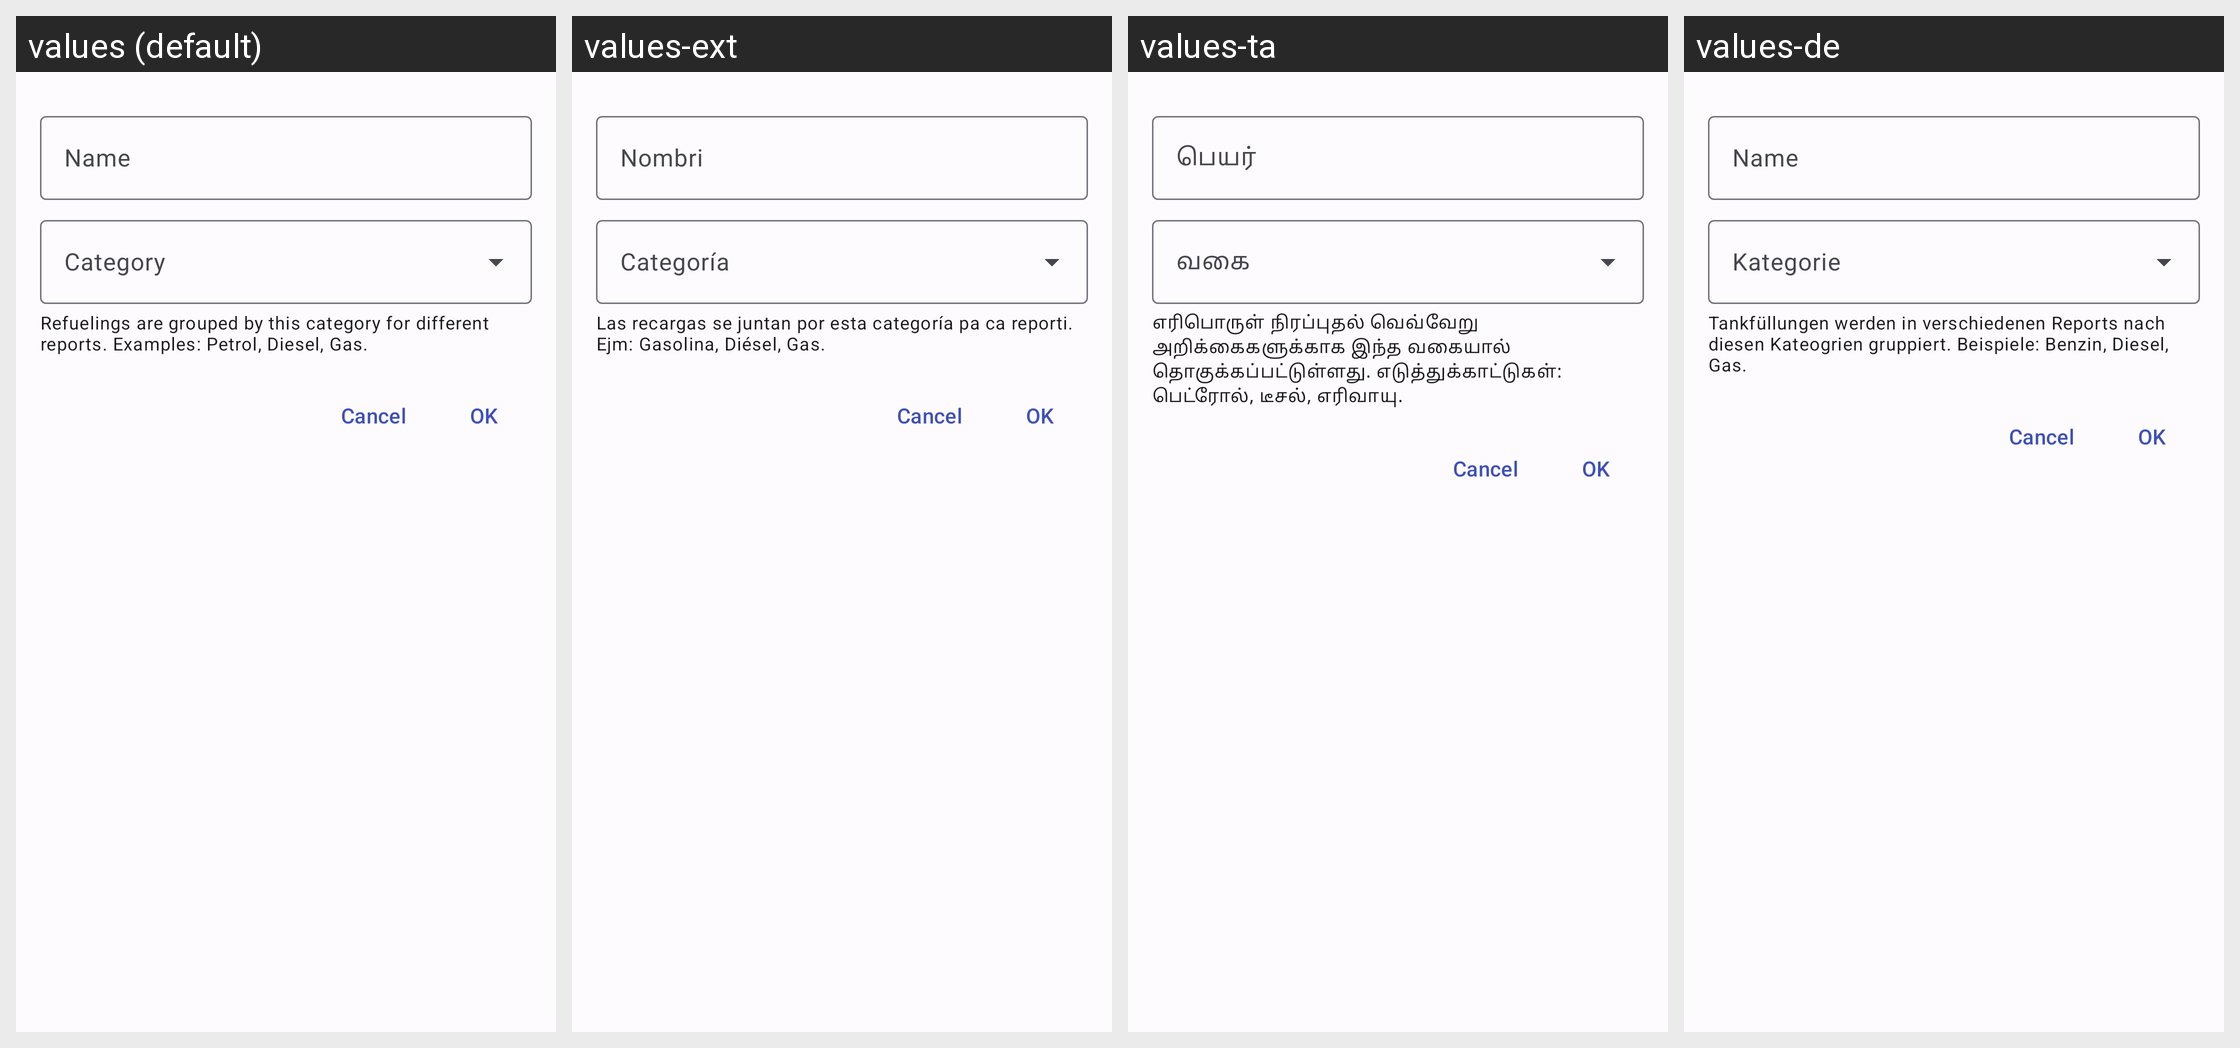

This grid shows one Android layout under several languages. Give, for every string resource on the screen, its name, the default text and each shown locale's text.
Android screen res/layout/dialog_fuel_type.xml rendered under 4 locales, left to right: values (default), values-ext, values-ta, values-de. Device: Nexus 5 (rendered at 1080×1920; each locale shown at half size, 540×960, under a caption strip naming it); theme AppTheme.
Other locales in the repository, not shown: values-ar, values-ca, values-cs, values-es-rMX, values-fi, values-fr, values-it, values-ko, values-nb-rNO, values-nl-rNL, values-pl, values-pt, values-pt-rBR, values-ru, values-tr, values-zh-rCN.
Strings drawn on this screen, with the default value and each locale's value (text and hints the layout hard-codes, and strings that could not be matched under every locale, appear in the picture but are not listed):

hint_name
  values: Name
  values-ext: Nombri
  values-ta: பெயர்
  values-de: Name

description_category
  values: Refuelings are grouped by this category for different reports. Examples: Petrol, Diesel, Gas.
  values-ext: Las recargas se juntan por esta categoría pa ca reporti. Ejm: Gasolina, Diésel, Gas.
  values-ta: எரிபொருள் நிரப்புதல் வெவ்வேறு அறிக்கைகளுக்காக இந்த வகையால் தொகுக்கப்பட்டுள்ளது. எடுத்துக்காட்டுகள்: பெட்ரோல், டீசல், எரிவாயு.
  values-de: Tankfüllungen werden in verschiedenen Reports nach diesen Kateogrien gruppiert. Beispiele: Benzin, Diesel, Gas.
